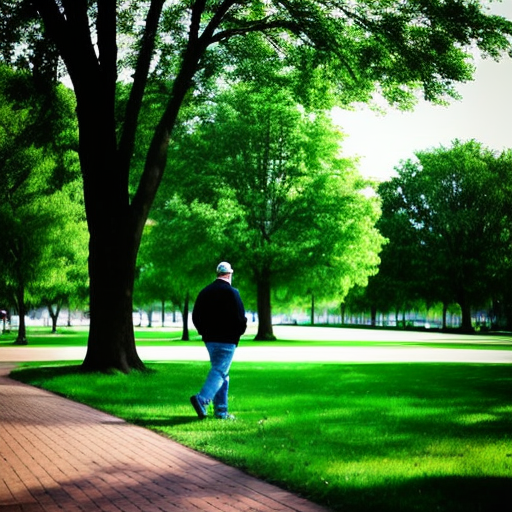
Generation parameters embedded in this image by AUTOMATIC1111 Stable Diffusion web UI or a fork of it (Forge, ...) (PNG 'parameters' text chunk):
amateur photo of a man at the park, bad photo, bad lighting
Negative prompt: nsfw, nude, bad anatomy 
Steps: 30, Sampler: DPM++ 2M SDE Karras, CFG scale: 7, Seed: 930683289, Size: 512x512, Model hash: 661697d235, Model: cyberrealistic_v30, Version: v1.3.2